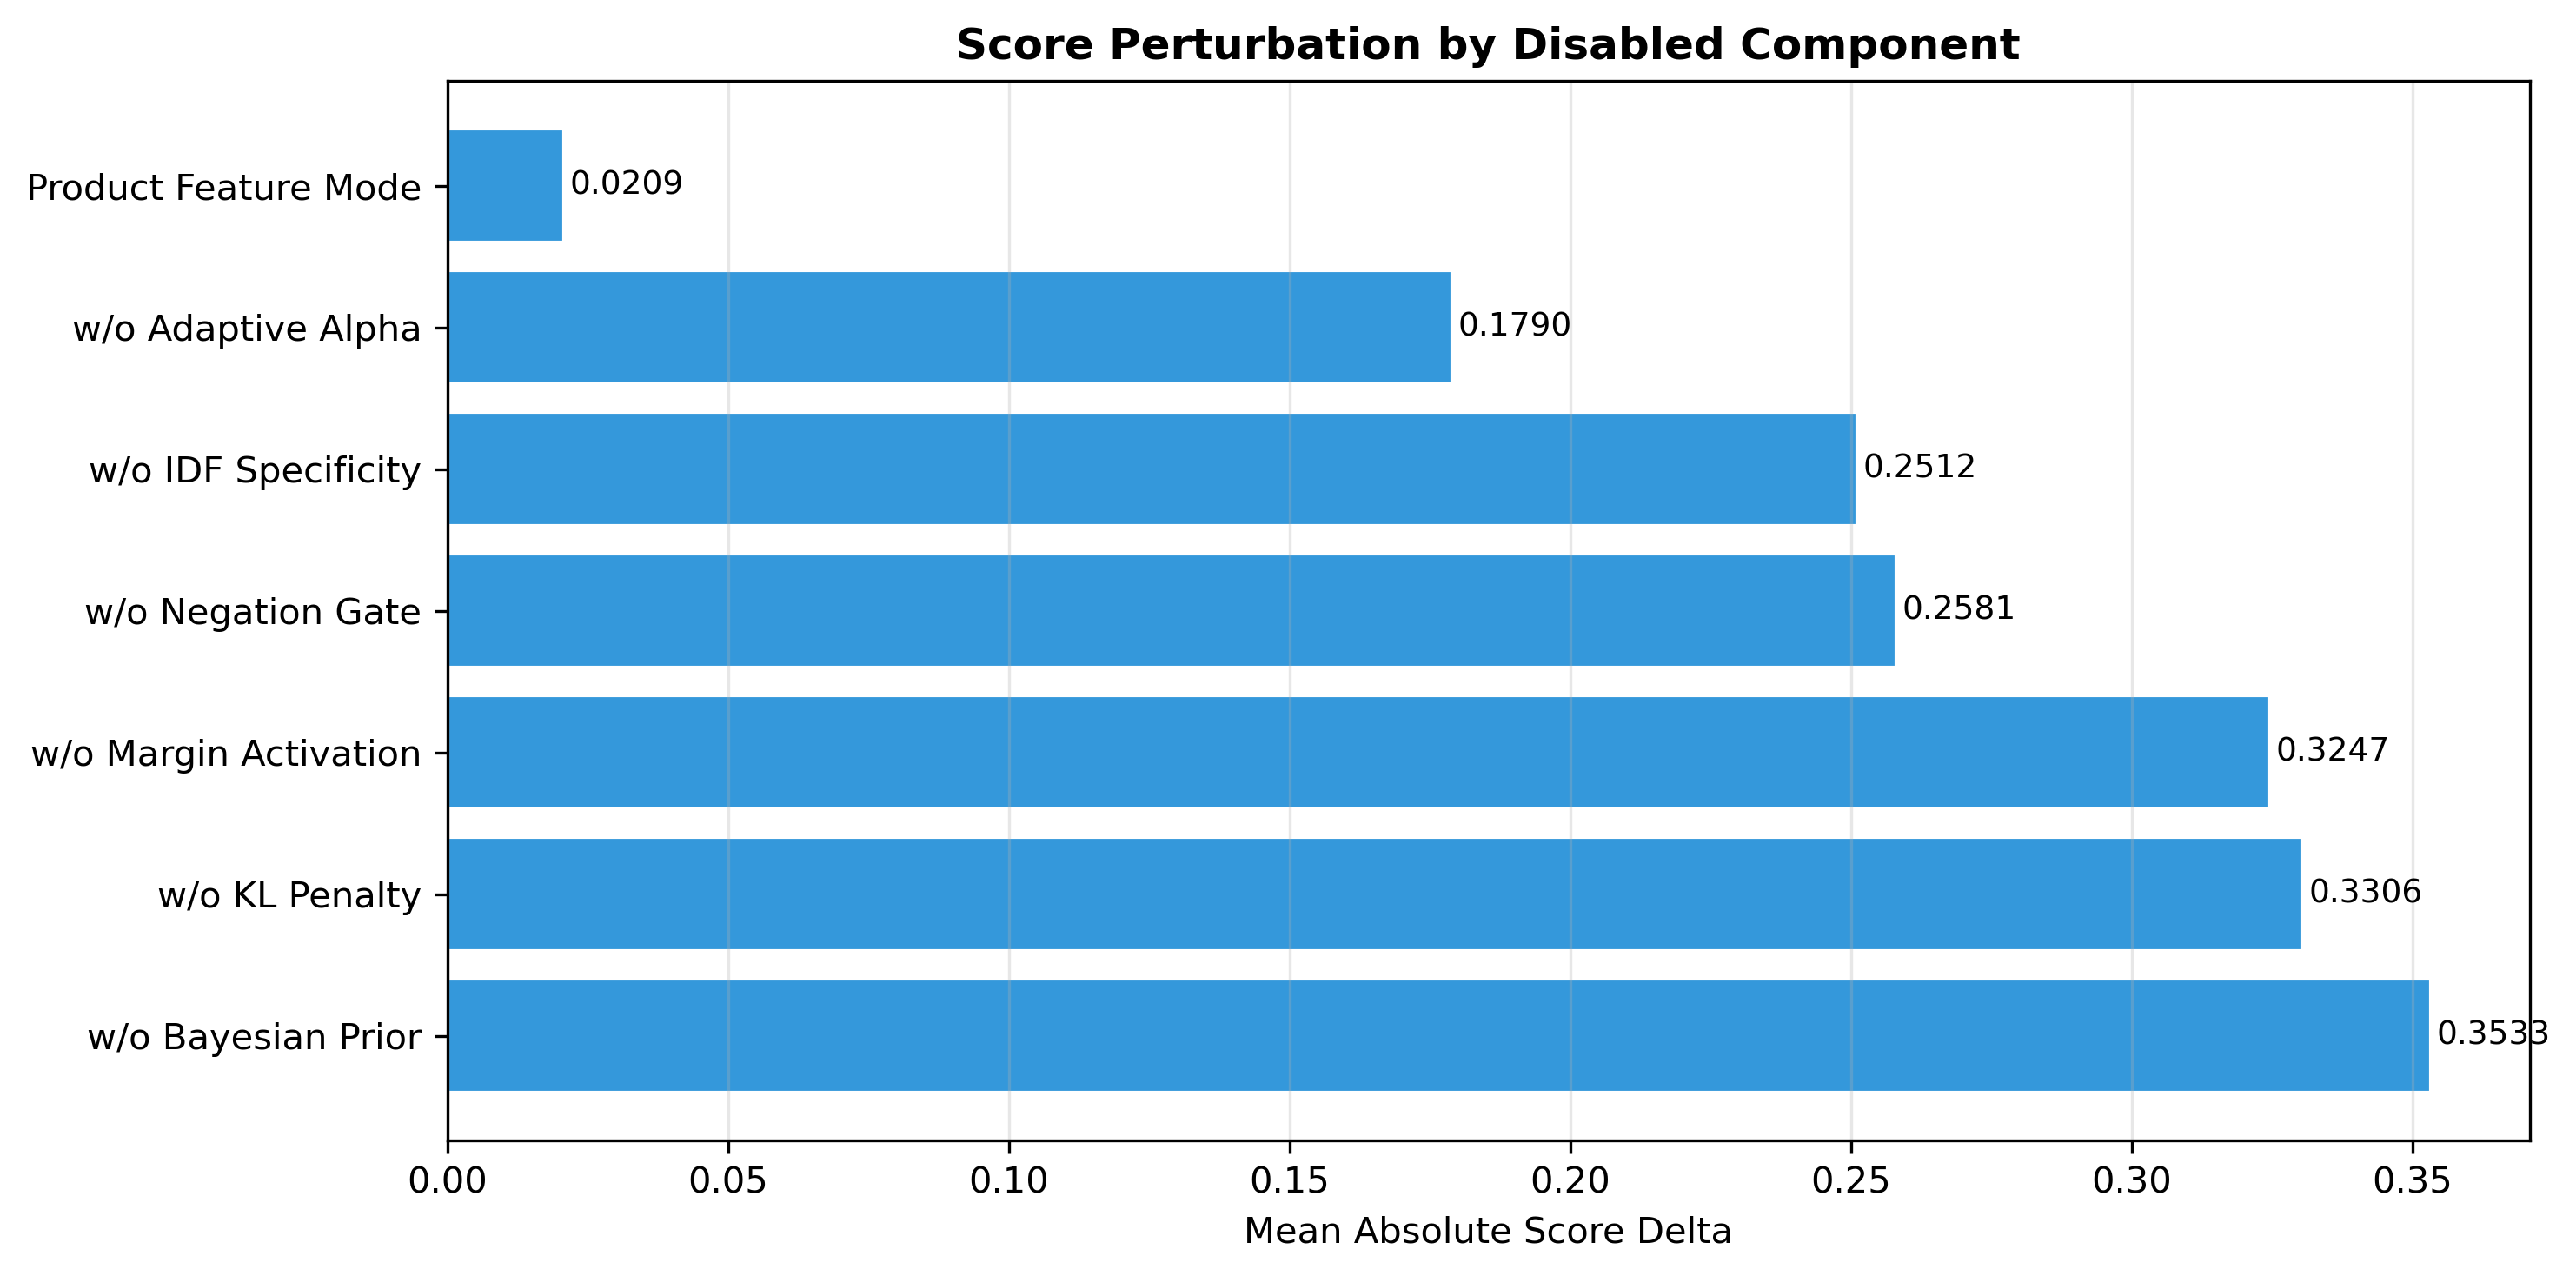

The file beside this chart, header and first rows:
variant, mean_abs_delta, std_delta, max_delta, n_nonzero
w/o Bayesian Prior, 0.3533, 0.5296, 3.536, 193
w/o KL Penalty, 0.3306, 0.4764, 3.07, 193
w/o Margin Activation, 0.3247, 0.4701, 3.07, 193
w/o Negation Gate, 0.2581, 0.4089, 3.07, 193
w/o IDF Specificity, 0.2512, 0.4, 3.07, 193
w/o Adaptive Alpha, 0.179, 0.2074, 1.329, 193
Product Feature Mode, 0.02086, 0.01662, 0.08604, 186
